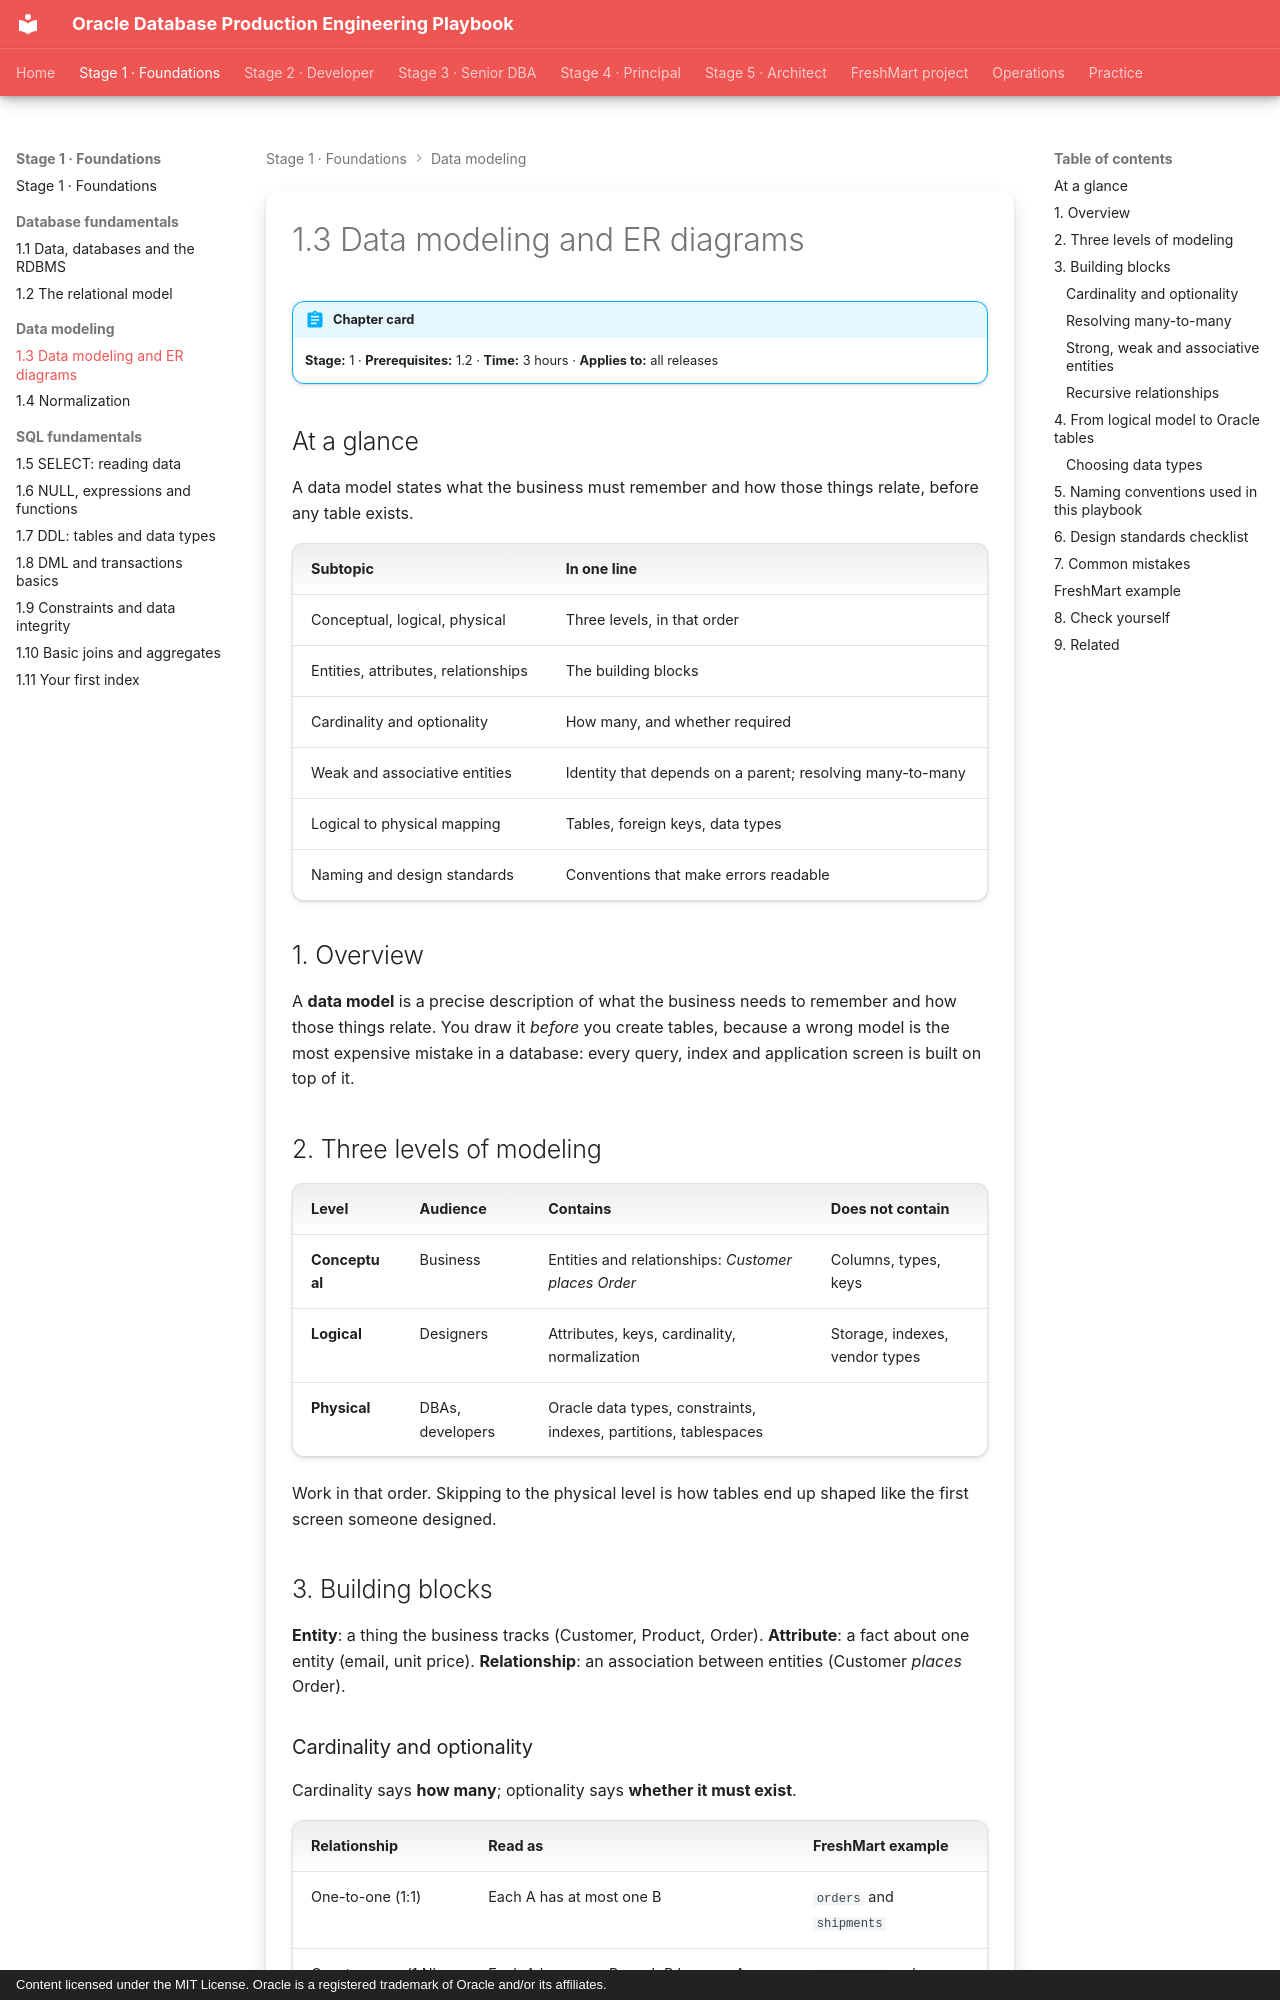

repository: khiruashish/oracle-db-playbook · page: data-modeling/01-data-modeling/index.html · generator: mkdocs · copyright: Content licensed under the MIT License. Oracle is a registered trademark of Oracle and/or its affiliates.

---
tags: [stage-1, data-modeling]
---

# 1.3 Data modeling and ER diagrams

!!! abstract "Chapter card"
    **Stage:** 1 · **Prerequisites:** 1.2 · **Time:** 3 hours · **Applies to:** all releases

## At a glance

A data model states what the business must remember and how those things relate, before any table exists.

| Subtopic | In one line |
|---|---|
| Conceptual, logical, physical | Three levels, in that order |
| Entities, attributes, relationships | The building blocks |
| Cardinality and optionality | How many, and whether required |
| Weak and associative entities | Identity that depends on a parent; resolving many-to-many |
| Logical to physical mapping | Tables, foreign keys, data types |
| Naming and design standards | Conventions that make errors readable |

## 1. Overview

A **data model** is a precise description of what the business needs to remember
and how those things relate. You draw it *before* you create tables, because a
wrong model is the most expensive mistake in a database: every query, index and
application screen is built on top of it.

## 2. Three levels of modeling

| Level | Audience | Contains | Does not contain |
|---|---|---|---|
| **Conceptual** | Business | Entities and relationships: *Customer places Order* | Columns, types, keys |
| **Logical** | Designers | Attributes, keys, cardinality, normalization | Storage, indexes, vendor types |
| **Physical** | DBAs, developers | Oracle data types, constraints, indexes, partitions, tablespaces | |

Work in that order. Skipping to the physical level is how tables end up shaped
like the first screen someone designed.

## 3. Building blocks

**Entity**: a thing the business tracks (Customer, Product, Order).
**Attribute**: a fact about one entity (email, unit price).
**Relationship**: an association between entities (Customer *places* Order).
